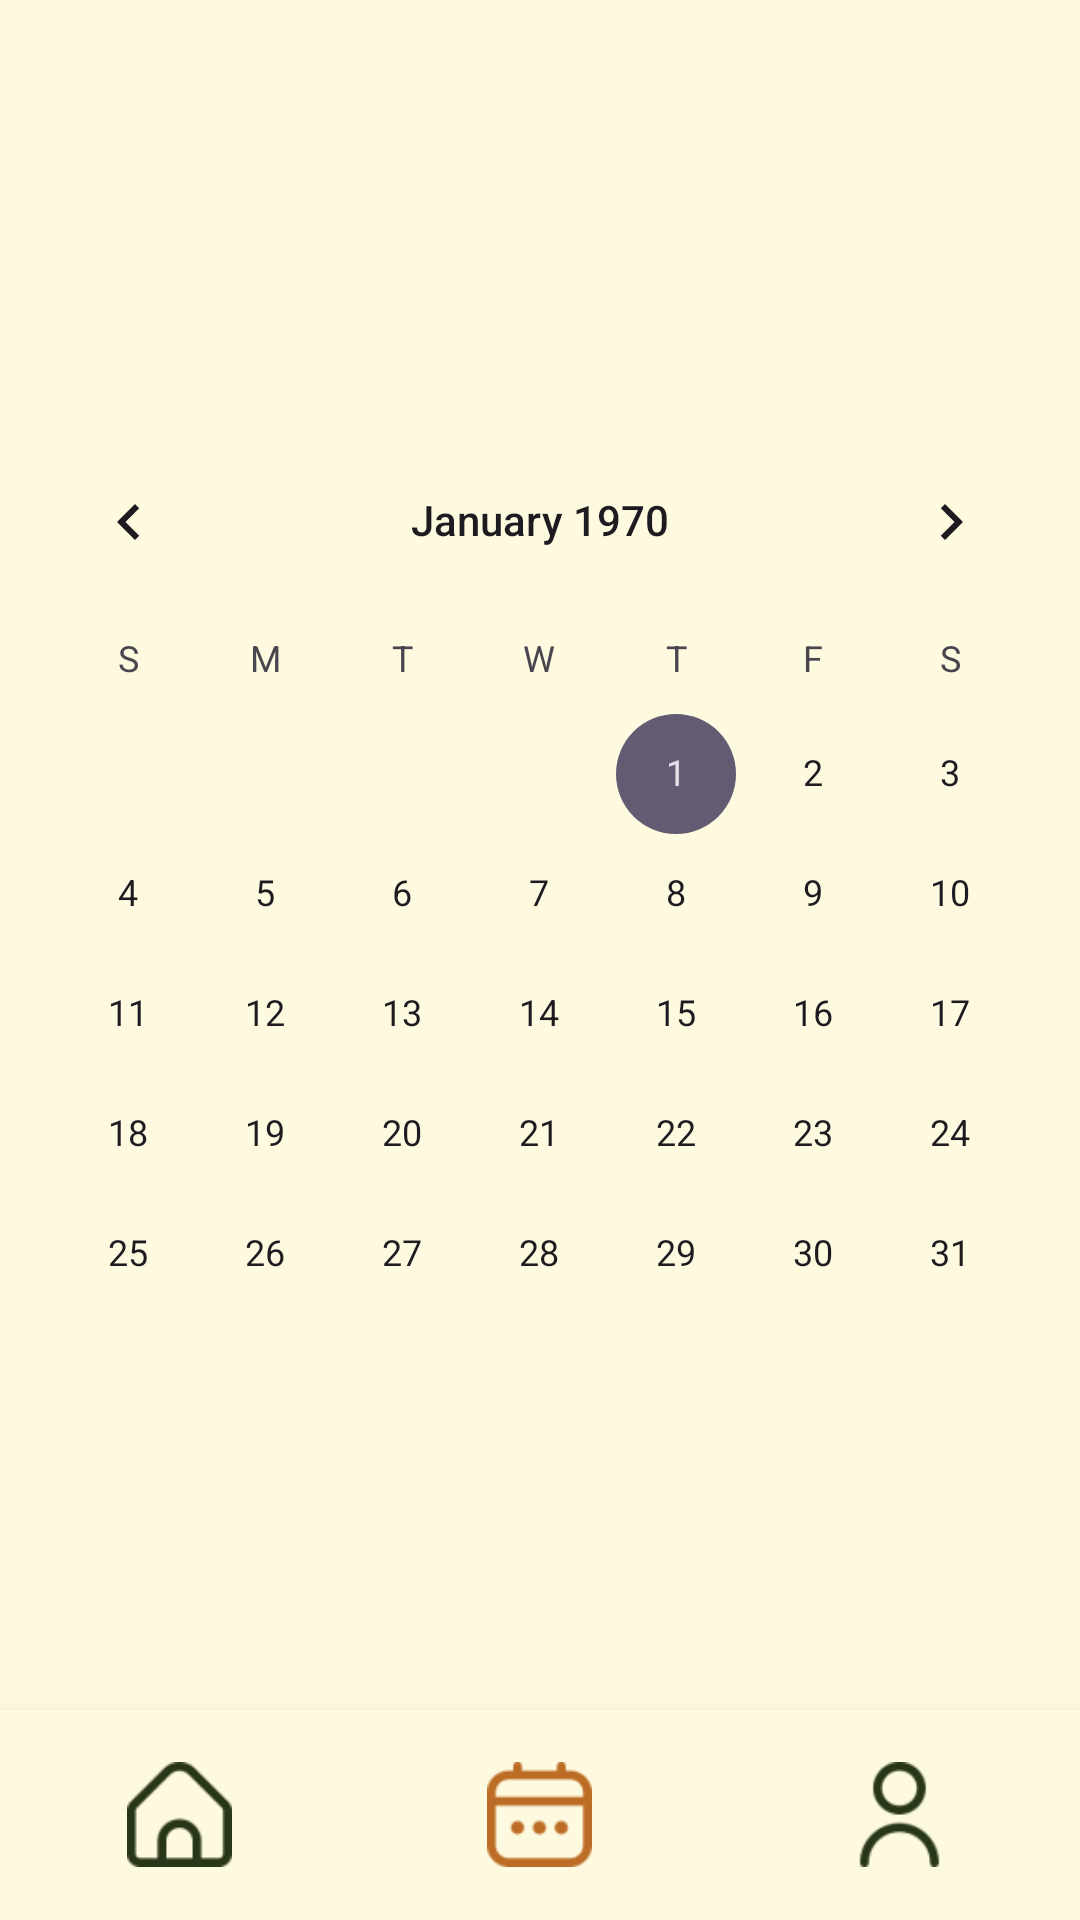

Android layout source for this screen:
<!-- AndroidManifest.xml: application theme Theme.AtelierApp -->
<!-- res/layout/fragment_calendar_requests.xml -->
<?xml version="1.0" encoding="utf-8"?>
<androidx.constraintlayout.widget.ConstraintLayout xmlns:android="http://schemas.android.com/apk/res/android"
    xmlns:app="http://schemas.android.com/apk/res-auto"
    xmlns:tools="http://schemas.android.com/tools"
    android:layout_width="match_parent"
    android:layout_height="match_parent">

    <CalendarView
        android:id="@+id/calendarView"
        android:layout_width="match_parent"
        android:layout_height="wrap_content"
        android:layout_marginTop="140dp"
        android:background="@android:color/transparent"
        app:layout_constraintEnd_toEndOf="parent"
        app:layout_constraintHorizontal_bias="0.0"
        app:layout_constraintStart_toStartOf="parent"
        app:layout_constraintTop_toTopOf="parent" />

    <androidx.recyclerview.widget.RecyclerView
        android:id="@+id/calendarRecycler"
        android:layout_width="344dp"
        android:layout_height="268dp"
        android:layout_marginTop="12dp"
        app:layout_constraintEnd_toEndOf="@+id/calendarView"
        app:layout_constraintHorizontal_bias="0.492"
        app:layout_constraintStart_toStartOf="@+id/calendarView"
        app:layout_constraintTop_toBottomOf="@+id/calendarView"
        tools:itemCount="2"
        tools:listitem="@layout/item_request" />

    <include
        android:id="@+id/customBottomBar2"
        layout="@layout/bottom_nav_bar2"
        android:layout_width="match_parent"
        android:layout_height="70dp"
        android:layout_alignParentBottom="true"
        app:layout_constraintBottom_toBottomOf="parent" />

</androidx.constraintlayout.widget.ConstraintLayout>
<!-- res/layout/item_request.xml (included above) -->
<?xml version="1.0" encoding="utf-8"?>
<androidx.cardview.widget.CardView
    xmlns:android="http://schemas.android.com/apk/res/android"
    xmlns:app="http://schemas.android.com/apk/res-auto"
    android:layout_width="match_parent"
    android:layout_height="wrap_content"
    android:layout_margin="6dp"
    app:cardCornerRadius="15dp"
    app:cardElevation="2dp">

    <LinearLayout
        android:layout_width="match_parent"
        android:layout_height="wrap_content"
        android:orientation="vertical"
        android:padding="12dp"
        android:background="@drawable/edittext_rounded_corners">
        <LinearLayout
            android:layout_width="wrap_content"
            android:layout_height="wrap_content"
            android:background="@android:color/transparent">

            <TextView
                android:id="@+id/timeTextView"
                android:layout_width="wrap_content"
                android:layout_height="wrap_content"
                android:text="default time"
                android:background="@android:color/transparent"
                android:textColor="@color/text_or_button"
                android:textSize="14sp"
                android:textStyle="bold"/>

            <TextView
                android:id="@+id/dateTextView"
                android:layout_width="wrap_content"
                android:layout_height="wrap_content"
                android:background="@android:color/transparent"
                android:text="default date"
                android:textColor="@color/text_or_button"
                android:textSize="14sp"
                android:textStyle="bold"
                android:paddingStart="10dp"/>

        </LinearLayout>

        <TextView
            android:id="@+id/recyclerRequestName"
            android:layout_width="match_parent"
            android:layout_height="wrap_content"
            android:background="@android:color/transparent"
            android:layout_marginTop="4dp"
            android:text="default title"
            android:textColor="@color/text_or_button"
            android:textSize="16sp"
            android:textStyle="bold"/>

        <TextView
            android:id="@+id/descriptionTextView"
            android:layout_width="match_parent"
            android:layout_height="wrap_content"
            android:background="@android:color/transparent"
            android:text="default description"
            android:layout_marginTop="2dp"
            android:textSize="13sp"
            android:textColor="@color/text_or_button"/>
    </LinearLayout>
</androidx.cardview.widget.CardView>
<!-- res/layout/bottom_nav_bar2.xml (included above) -->
<?xml version="1.0" encoding="utf-8"?>
<LinearLayout
    xmlns:android="http://schemas.android.com/apk/res/android"
    xmlns:app="http://schemas.android.com/apk/res-auto"
    android:id="@+id/customBottomBar"
    android:layout_width="match_parent"
    android:layout_height="64dp"
    android:orientation="horizontal"
    android:gravity="center"
    android:weightSum="3"
    android:elevation="8dp">

    <LinearLayout
        android:id="@+id/nav_home"
        android:layout_width="0dp"
        android:layout_height="match_parent"
        android:layout_weight="1"
        android:gravity="center"
        android:orientation="vertical">

        <ImageView
            android:id="@+id/icon_home"
            android:layout_width="35dp"
            android:layout_height="35dp"
            android:src="@drawable/ic_home"
            app:tint="@color/dark_button" />
</LinearLayout>

<LinearLayout
android:id="@+id/nav_calendar"
android:layout_width="0dp"
android:layout_height="match_parent"
android:layout_weight="1"
android:gravity="center"
android:orientation="vertical">

<ImageView
    android:id="@+id/icon_calendar"
    android:layout_width="35dp"
    android:layout_height="35dp"
    android:src="@drawable/ic_calendar"
    app:tint="@color/orange" />
</LinearLayout>

<LinearLayout
android:id="@+id/nav_profile"
android:layout_width="0dp"
android:layout_height="match_parent"
android:layout_weight="1"
android:gravity="center"
android:orientation="vertical">

<ImageView
    android:id="@+id/icon_profile"
    android:layout_width="35dp"
    android:layout_height="35dp"
    android:src="@drawable/ic_profile"
    app:tint="@color/dark_button" />
</LinearLayout>

    </LinearLayout>
<!-- resources referenced by this layout -->
<resources>
  <color name="dark_button">#283618</color>
  <color name="orange">#BC6C25</color>
  <color name="text_or_button">#606C38</color>
  <!-- drawable edittext_rounded_corners (drawable) -->
  <?xml version="1.0" encoding="utf-8"?>
  <selector xmlns:android="http://schemas.android.com/apk/res/android">
  
      <item android:state_pressed="true" android:state_focused="true">
          <shape>
              <solid android:color="?attr/colorPrimary"/>
              <corners android:radius="15dp" />
              <padding
                  android:left="12dp"
                  android:top="10dp"
                  android:right="12dp"
                  android:bottom="10dp"/>
          </shape>
      </item>
  
      <item android:state_focused="true">
          <shape>
              <solid android:color="?attr/colorPrimary"/>
              <corners android:radius="15dp" />
              <padding
                  android:left="12dp"
                  android:top="10dp"
                  android:right="12dp"
                  android:bottom="10dp"/>
          </shape>
      </item>
  
      <item>
          <shape>
              <solid android:color="?attr/colorPrimary"/>
              <corners android:radius="15dp" />
              <padding
                  android:left="12dp"
                  android:top="10dp"
                  android:right="12dp"
                  android:bottom="10dp"/>
          </shape>
      </item>
  
  </selector>
  <!-- drawable ic_calendar: png bitmap (drawable, 1416 bytes) -->
  <!-- drawable ic_home: png bitmap (drawable, 1324 bytes) -->
  <!-- drawable ic_profile: png bitmap (drawable, 1753 bytes) -->
  <style name="Theme.AtelierApp" parent="Base.Theme.AtelierApp" />
  <style name="Base.Theme.AtelierApp" parent="Theme.Material3.DayNight.NoActionBar">
          <item name="materialButtonStyle">@style/Widget.AtelierApp.Button</item>
          <item name="android:textViewStyle">@style/TextView</item>
          <item name="editTextStyle">@style/EditText</item>
  
          <item name="android:background">@color/light_yellow</item>
          <item name="colorPrimary">@color/white</item>
      </style>
  <style name="Widget.AtelierApp.Button" parent="Widget.Material3.Button">
          <item name="android:textColor">@color/light_yellow</item>
          <item name="backgroundTint">@color/text_or_button</item>
          <item name="android:textSize">20sp</item>
          <item name="android:fontFamily">@font/nunito_sans</item>
      </style>
  <style name="TextView" parent="android:Widget.TextView">
          <item name="android:textColor">@color/text_or_button</item>
          <item name="android:fontFamily">@font/nunito_sans</item>
          <item name="android:textSize">20sp</item>
      </style>
  <style name="EditText" parent="android:Widget.EditText">
          <item name="android:textColor">@color/orange</item>
          <item name="android:fontFamily">@font/nunito_sans</item>
          <item name="android:textColorHint">@color/orange</item>
          <item name="android:textSize">20sp</item>
          <item name="android:background">@drawable/edittext_rounded_corners</item>
      </style>
  <color name="light_yellow">#FEFAE0</color>
  <color name="white">#FFFFFF</color>
</resources>
